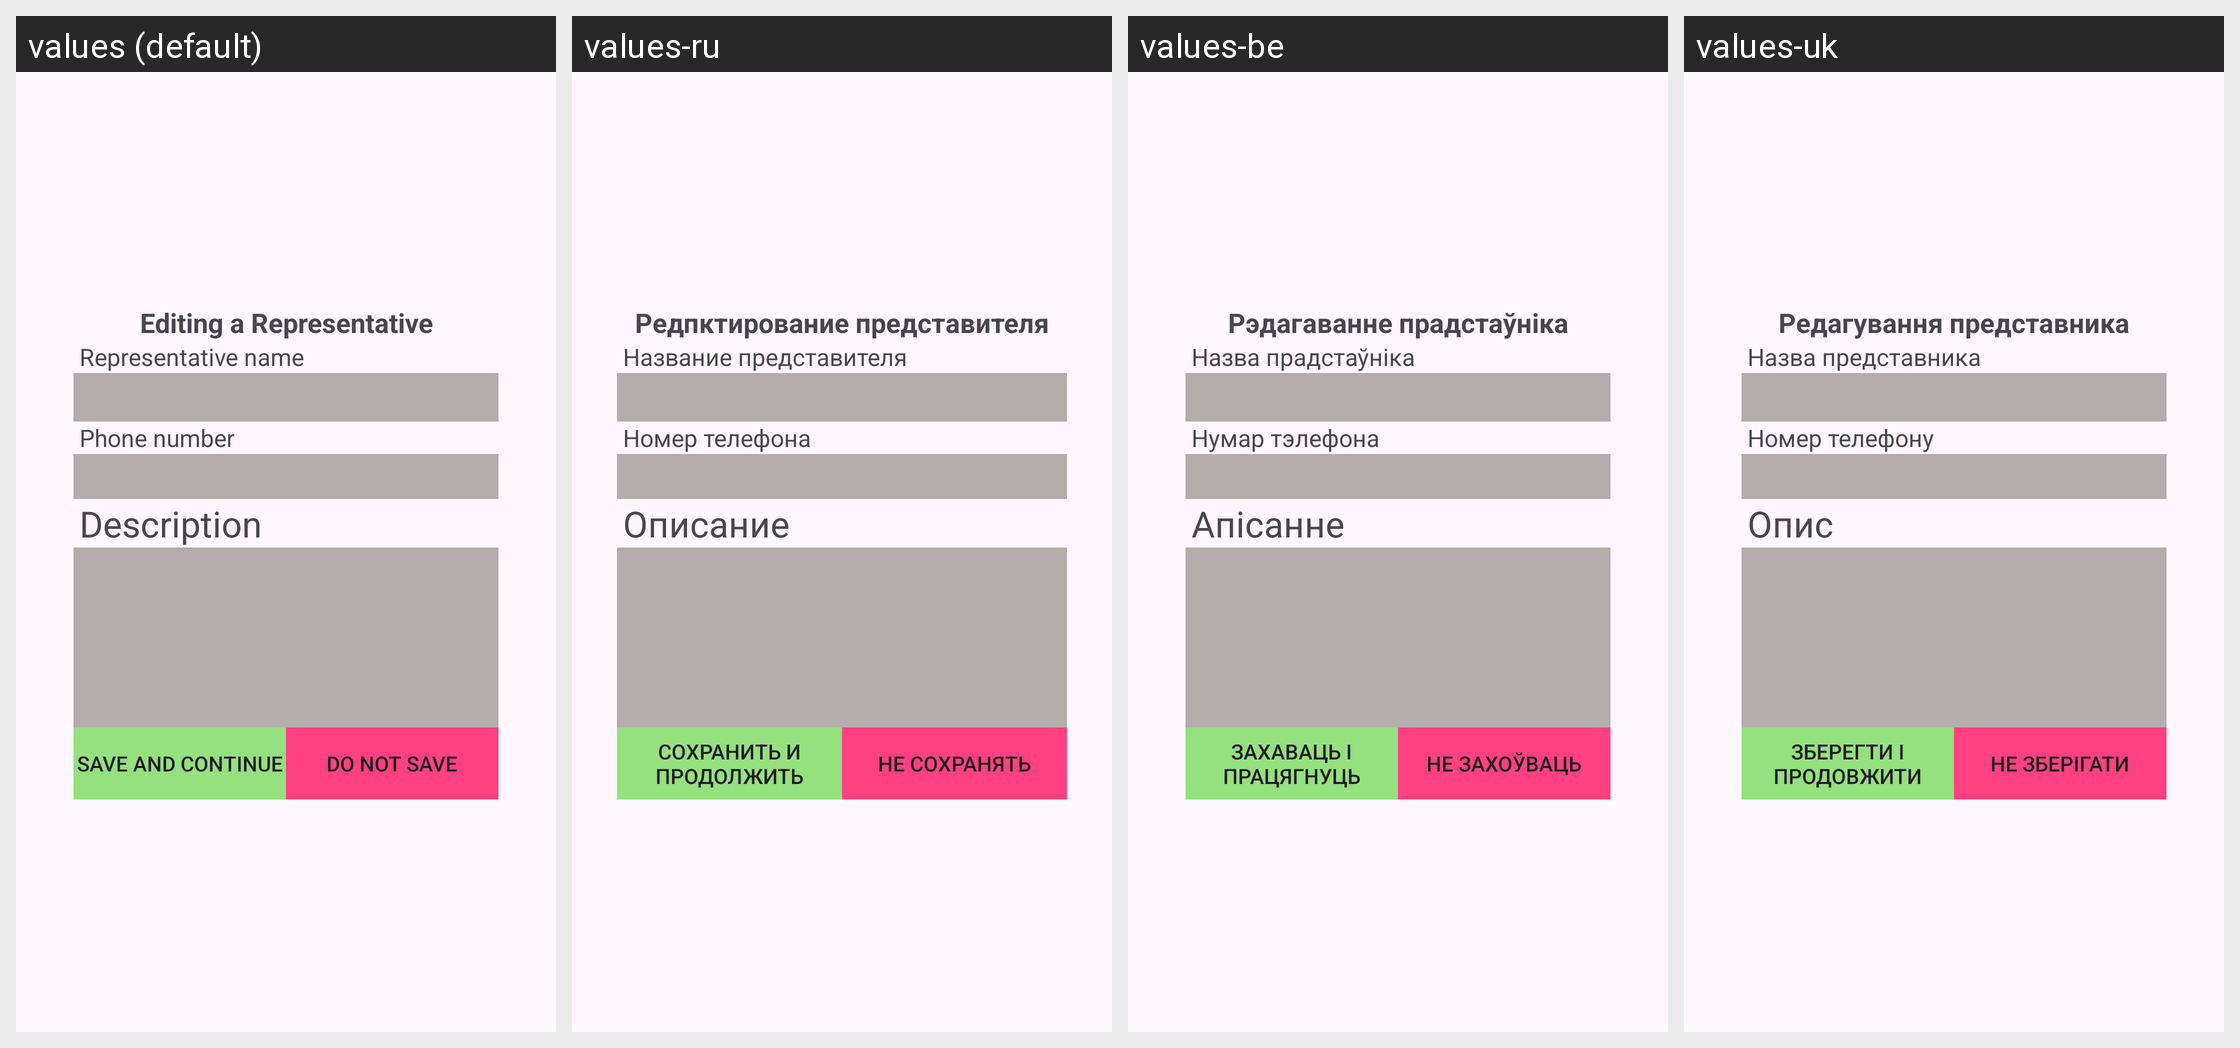

Translations of the strings shown on this Android screen, per locale in the grid:
Android screen res/layout/activity_edit_sale_man.xml rendered under 4 locales, left to right: values (default), values-ru, values-be, values-uk. Device: Nexus 5 (rendered at 1080×1920; each locale shown at half size, 540×960, under a caption strip naming it); theme Theme.TSP.
Strings drawn on this screen, with the default value and each locale's value (text and hints the layout hard-codes, and strings that could not be matched under every locale, appear in the picture but are not listed):

txtEditingSaleMan
  values: Editing a Representative
  values-ru: Редпктирование представителя
  values-be: Рэдагаванне прадстаўніка
  values-uk: Редагування представника

txtSaleManName
  values: Representative name
  values-ru: Название представителя
  values-be: Назва прадстаўніка
  values-uk: Назва представника

txtPhoneNum
  values: Phone number
  values-ru: Номер телефона
  values-be: Нумар тэлефона
  values-uk: Номер телефону

txtDescription
  values: Description
  values-ru: Описание
  values-be: Апісанне
  values-uk: Опис

save
  values: Save and continue
  values-ru: Сохранить и продолжить
  values-be: Захаваць і працягнуць
  values-uk: Зберегти і продовжити

doNotSave
  values: Do not save
  values-ru: Не сохранять
  values-be: Не захоўваць
  values-uk: Не зберігати
